Run: headless pygame with SDL's dummy video driver; simulated clock (each Clock.tick advances the game by its frame time, no real sleeping); random seed 0; keys injected as events and as key.get_pressed() state; mouse plan: one left click at the window centre at the start of phase 2, then a move to the lower-right quarter at the start of phase 3.
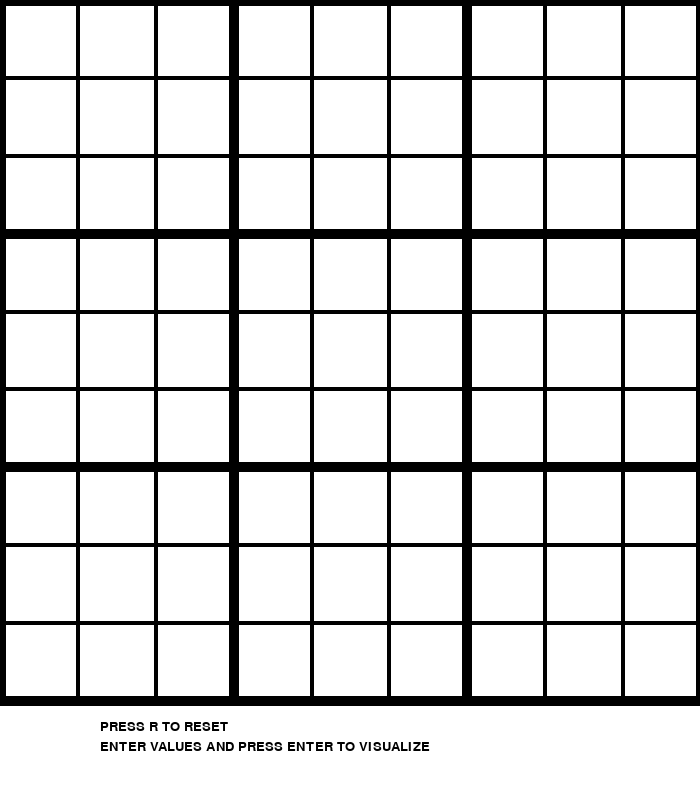
Frame 1 of 4 · flips 1–60 · no input
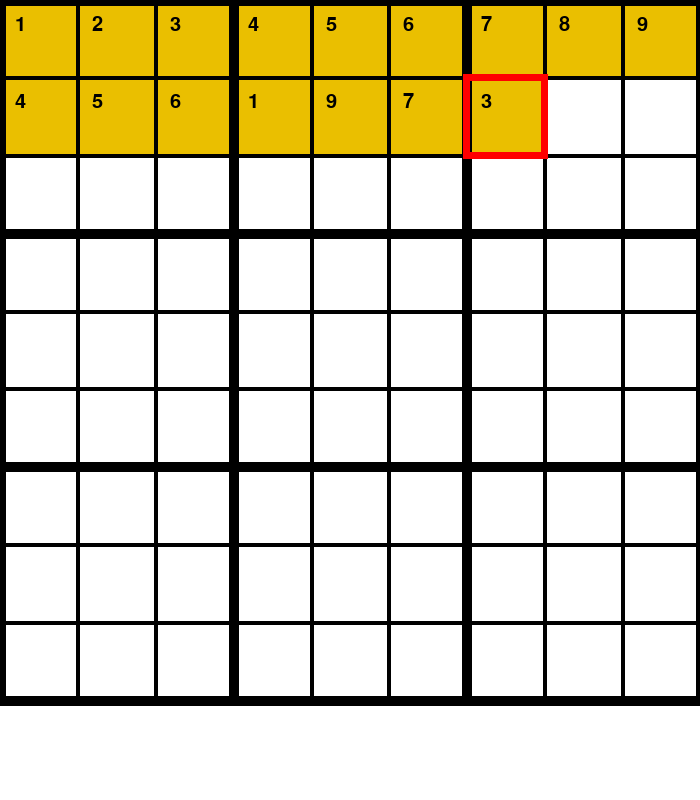
Frame 2 of 4 · flips 61–180 · clicked the window centre · tapped SPACE, RETURN · held RIGHT (→), D
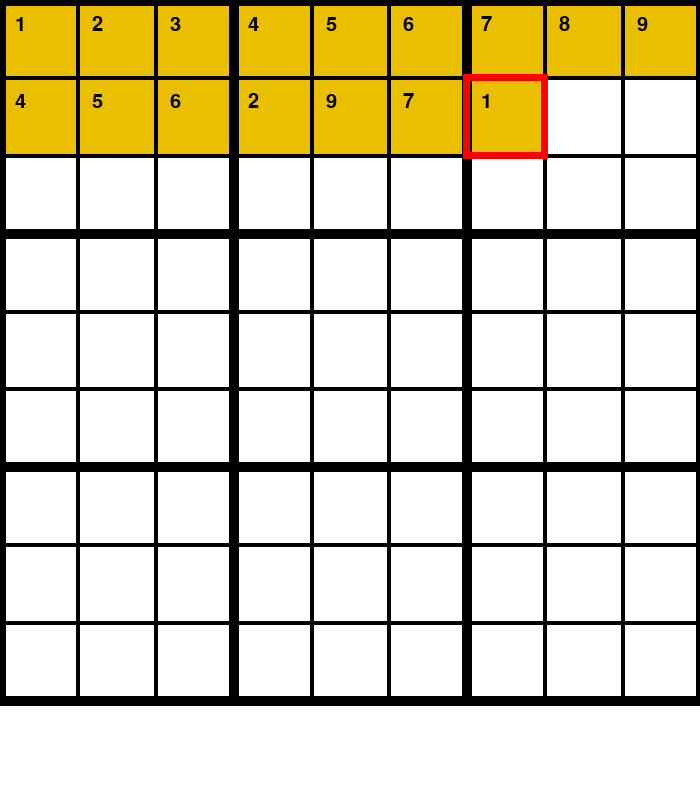
Frame 3 of 4 · flips 181–300 · moved the mouse to the lower-right quarter · held DOWN (↓), S
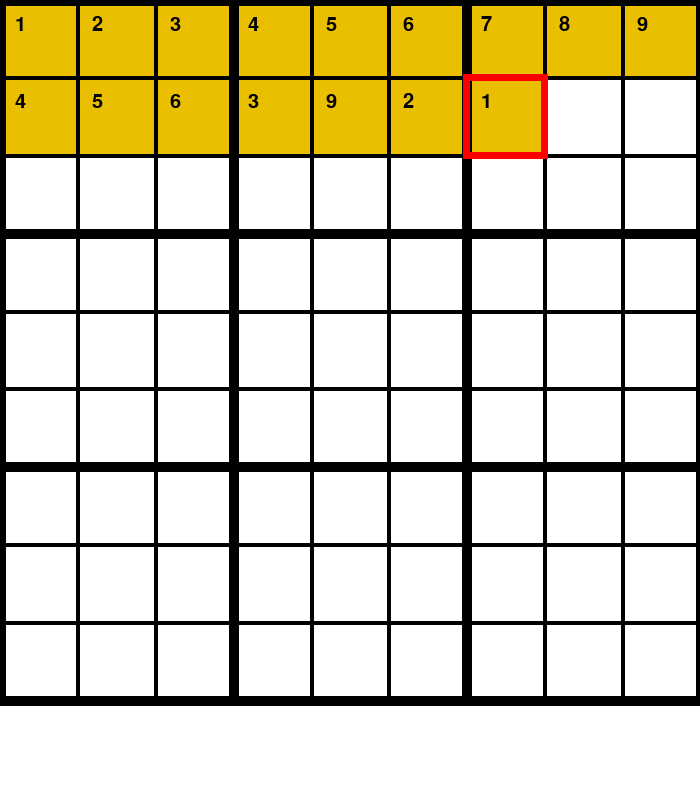
Frame 4 of 4 · flips 301–420 · held LEFT (←), A, UP (↑), W

The pygame program that drew these frames:

# import pygame library
import pygame

# initialise the pygame font
pygame.font.init()

# Total window
screen = pygame.display.set_mode((700, 800))

# Title and Icon
pygame.display.set_caption("SOLVING SUDOKU BY PYTHON")



x = 0
y = 0
dif = 700 / 9
val = 0
# Default Sudoku Board.
grid = [
    [0, 0, 0, 0, 0, 0, 0, 0, 0],
    [0, 0, 0, 0, 0, 0, 0, 0, 0],
    [0, 0, 0, 0, 0, 0, 0, 0, 0],
    [0, 0, 0, 0, 0, 0, 0, 0, 0],
    [0, 0, 0, 0, 0, 0, 0, 0, 0],
    [0, 0, 0, 0, 0, 0, 0, 0, 0],
    [0, 0, 0, 0, 0, 0, 0, 0, 0],
    [0, 0, 0, 0, 0, 0, 0, 0, 0],
    [0, 0, 0, 0, 0, 0, 0, 0, 0]
]

# Load test fonts for future use
font1 = pygame.font.SysFont("comicsans", 30)
font2 = pygame.font.SysFont("comicsans", 20)


def get_cord(pos):
    global x
    x = pos[0] // dif
    global y
    y = pos[1] // dif


# Highlight the cell selected
def draw_box():
    for i in range(2):
        pygame.draw.line(screen, (255, 0, 0), (x * dif - 3, (y + i) * dif), (x * dif + dif + 3, (y + i) * dif), 7)
        pygame.draw.line(screen, (255, 0, 0), ((x + i) * dif, y * dif), ((x + i) * dif, y * dif + dif), 7)


# Function to draw required lines for making Sudoku grid
def draw():
    # Draw the lines

    for i in range(9):
        for j in range(9):
            if grid[i][j] != 0:
                # Fill blue color in already numbered grid
                pygame.draw.rect(screen, (234, 191, 0), (i * dif, j * dif, dif + 1, dif + 1))

                # Fill grid with default numbers specified
                text1 = font1.render(str(grid[i][j]), 1, (0, 0, 0))
                screen.blit(text1, (i * dif + 15, j * dif + 15))
    # Draw lines horizontally and vertically to form grid
    for i in range(10):
        if i % 3 == 0:
            thick = 10
        else:
            thick = 4
        pygame.draw.line(screen, (0, 0, 0), (0, i * dif), (700, i * dif), thick)
        pygame.draw.line(screen, (0, 0, 0), (i * dif, 0), (i * dif, 700), thick)





# Raise error when wrong value entered
def raise_error1():
    text1 = font1.render("WRONG !!!", 1, (0, 0, 0))
    screen.blit(text1, (20, 770))


def raise_error2():
    text1 = font1.render("Wrong !!! Not a valid Key", 1, (0, 0, 0))
    screen.blit(text1, (20, 770))


# Check if the value entered in board is valid
def valid(m, i, j, val):
    for it in range(9):
        if m[i][it] == val:
            return False
        if m[it][j] == val:
            return False
    it = i // 3
    jt = j // 3
    for i in range(it * 3, it * 3 + 3):
        for j in range(jt * 3, jt * 3 + 3):
            if m[i][j] == val:
                return False
    return True


# Solves the sudoku board using Backtracking Algorithm
def solve(grid, i, j):
    while grid[i][j] != 0:
        if i < 8:
            i += 1
        elif i == 8 and j < 8:
            i = 0
            j += 1
        elif i == 8 and j == 8:
            return True
    pygame.event.pump()
    for it in range(1, 10):
        if valid(grid, i, j, it) == True:
            grid[i][j] = it
            global x, y
            x = i
            y = j
            # white color background\
            screen.fill((255, 255, 255))
            draw()
            draw_box()
            pygame.display.update()
            pygame.time.delay(20)
            if solve(grid, i, j) == 1:
                return True
            else:
                grid[i][j] = 0
            # white color background\
            screen.fill((200, 200, 200))

            draw()
            draw_box()
            pygame.display.update()
            pygame.time.delay(50)
    return False


# Instruction for Program
def instruction():
    text1 = font2.render("PRESS R TO RESET ", 1, (0, 0, 0))
    text2 = font2.render("ENTER VALUES AND PRESS ENTER TO VISUALIZE", 1, (0, 0, 0))
    screen.blit(text1, (100, 720))
    screen.blit(text2, (100, 740))


# Display options when solved
def result():
    text1 = font1.render("FINISHED PRESS R", 1, (0, 0, 0))
    screen.blit(text1, (20, 570))


run = True
flag1 = 0
flag2 = 0
rs = 0
error = 0
# The loop thats keep the window running
while run:

    # White color background
    screen.fill((255, 255, 255))
    # Loop through the events stored in event.get()
    for event in pygame.event.get():
        # Quit the game window
        if event.type == pygame.QUIT:
            run = False
        # Get the mouse position to insert number
        if event.type == pygame.MOUSEBUTTONDOWN:
            flag1 = 1
            pos = pygame.mouse.get_pos()
            get_cord(pos)
        # Get the number to be inserted if key pressed
        if event.type == pygame.KEYDOWN:
            if event.key == pygame.K_LEFT:
                x -= 1
                flag1 = 1
            if event.key == pygame.K_RIGHT:
                x += 1
                flag1 = 1
            if event.key == pygame.K_UP:
                y -= 1
                flag1 = 1
            if event.key == pygame.K_DOWN:
                y += 1
                flag1 = 1
            if event.key == pygame.K_1:
                val = 1
            if event.key == pygame.K_2:
                val = 2
            if event.key == pygame.K_3:
                val = 3
            if event.key == pygame.K_4:
                val = 4
            if event.key == pygame.K_5:
                val = 5
            if event.key == pygame.K_6:
                val = 6
            if event.key == pygame.K_7:
                val = 7
            if event.key == pygame.K_8:
                val = 8
            if event.key == pygame.K_9:
                val = 9
            if event.key == pygame.K_RETURN:
                flag2 = 1

            # If R is pressed reset the board to default
            if event.key == pygame.K_r:
                rs = 0
                error = 0
                flag2 = 0
                grid = [
                    [0, 0, 0, 0, 0, 0, 0, 0, 0],
                    [0, 0, 0, 0, 0, 0, 0, 0, 0],
                    [0, 0, 0, 0, 0, 0, 0, 0, 0],
                    [0, 0, 0, 0, 0, 0, 0, 0, 0],
                    [0, 0, 0, 0, 0, 0, 0, 0, 0],
                    [0, 0, 0, 0, 0, 0, 0, 0, 0],
                    [0, 0, 0, 0, 0, 0, 0, 0, 0],
                    [0, 0, 0, 0, 0, 0, 0, 0, 0],
                    [0, 0, 0, 0, 0, 0, 0, 0, 0]
                ]
    if flag2 == 1:
        if solve(grid, 0, 0) == False:
            error = 1
        else:
            rs = 1
        flag2 = 0
    if val != 0:

        # print(x)
        # print(y)
        if valid(grid, int(x), int(y), val) == True:
            grid[int(x)][int(y)] = val
            flag1 = 0
        else:
            grid[int(x)][int(y)] = 0
            raise_error2()
        val = 0

    if error == 1:
        raise_error1()
    if rs == 1:
        result()
    draw()
    if flag1 == 1:
        draw_box()
    instruction()

    # Update window
    pygame.display.update()

# Quit pygame window
pygame.quit()
